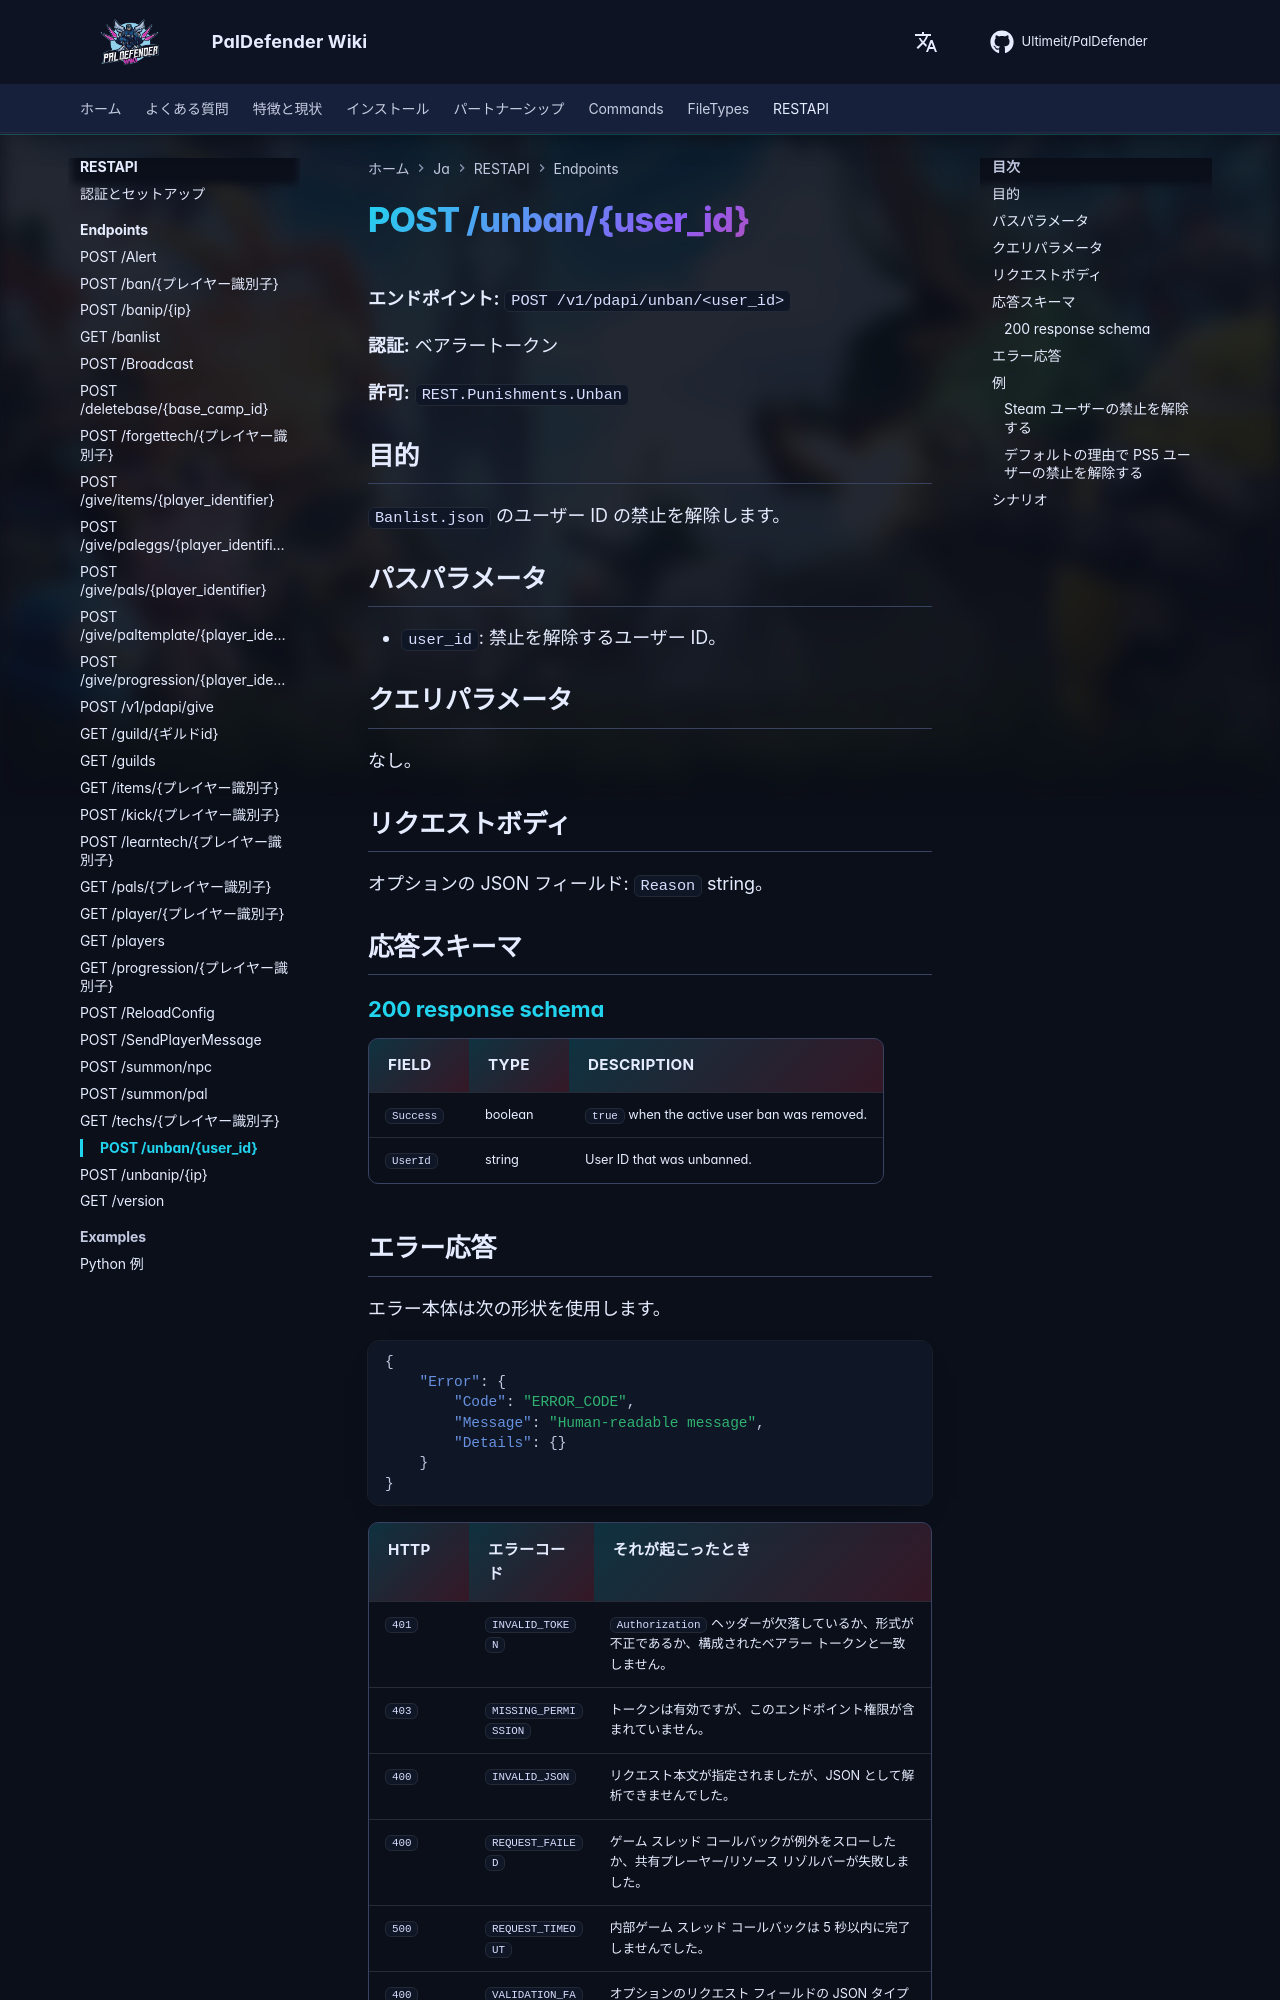

repository: Ultimeit/PalDefender · page: ja/RESTAPI/Endpoints/unban/index.html · generator: mkdocs

# POST /unban/{user_id}



**エンドポイント:** `POST /v1/pdapi/unban/<user_id>`

**認証:** ベアラートークン

**許可:** `REST.Punishments.Unban`

## 目的

`Banlist.json` のユーザー ID の禁止を解除します。

## パスパラメータ

- `user_id`: 禁止を解除するユーザー ID。

## クエリパラメータ

なし。

## リクエストボディ

オプションの JSON フィールド: `Reason` string。

## 応答スキーマ

--8<-- "_snippets/restapi/schemas/unban.md"
